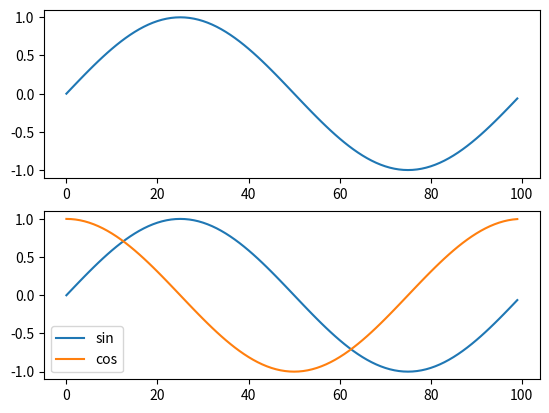

The matplotlib source for this figure:
""" 

Make a slightly more elaborate plot with subplots

Save the figure in the end

""" 
import matplotlib.pyplot as plt
import math

# Make some data to plot
x = []
y1 = []
y2 = []

for i in range(100):
    x.append(i)
    y1.append(math.sin(i * (2 * math.pi / 100)))
    y2.append(math.cos(i * (2 * math.pi/ 100)))

# First, create an empty figure with 2 subplots
# - The function plt.subplots returns an object for the figure and for each axes
# - There are multiple ways to accomplish this same goal, but this is probably the
#   simplest - notice that each subplot is associated with one of the axes objects.
fig, (ax1, ax2) = plt.subplots(2)

# Next, put one line on the first axis and both lines on the second axis
# - On the second axes, add a legend to distinguish the two lines
ax1.plot(x, y1)

ax2.plot(x, y1, label='sin')  # The labels are what appear in the legend
ax2.plot(x, y2, label='cos')
ax2.legend()

# Finally, save the figure as a png file
fig.savefig('myfig.png')